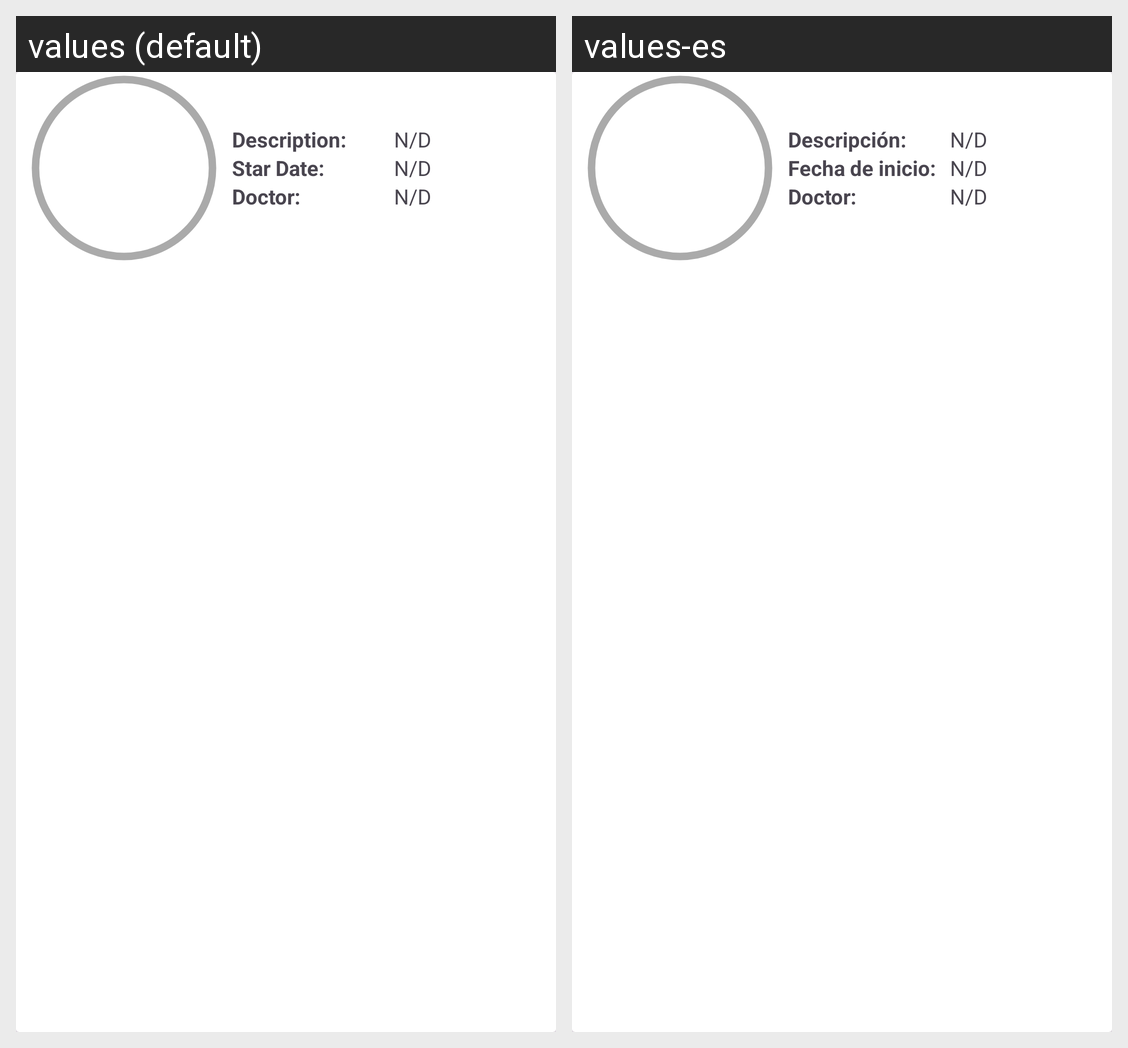

For this localized Android screen grid, give each drawn string resource with its value in every locale shown.
Android screen res/layout/cardview_medicaltreatment.xml rendered under 2 locales, left to right: values (default), values-es. Device: Nexus 5 (rendered at 1080×1920; each locale shown at half size, 540×960, under a caption strip naming it); theme Theme.APP_SMART_PILLS_DISPENSER.
Strings drawn on this screen, with the default value and each locale's value (text and hints the layout hard-codes, and strings that could not be matched under every locale, appear in the picture but are not listed):

description_label
  values: Description:
  values-es: Descripción:

star_date_label
  values: Star Date:
  values-es: Fecha de inicio:

doctor_label
  values: Doctor:
  values-es: Doctor:
